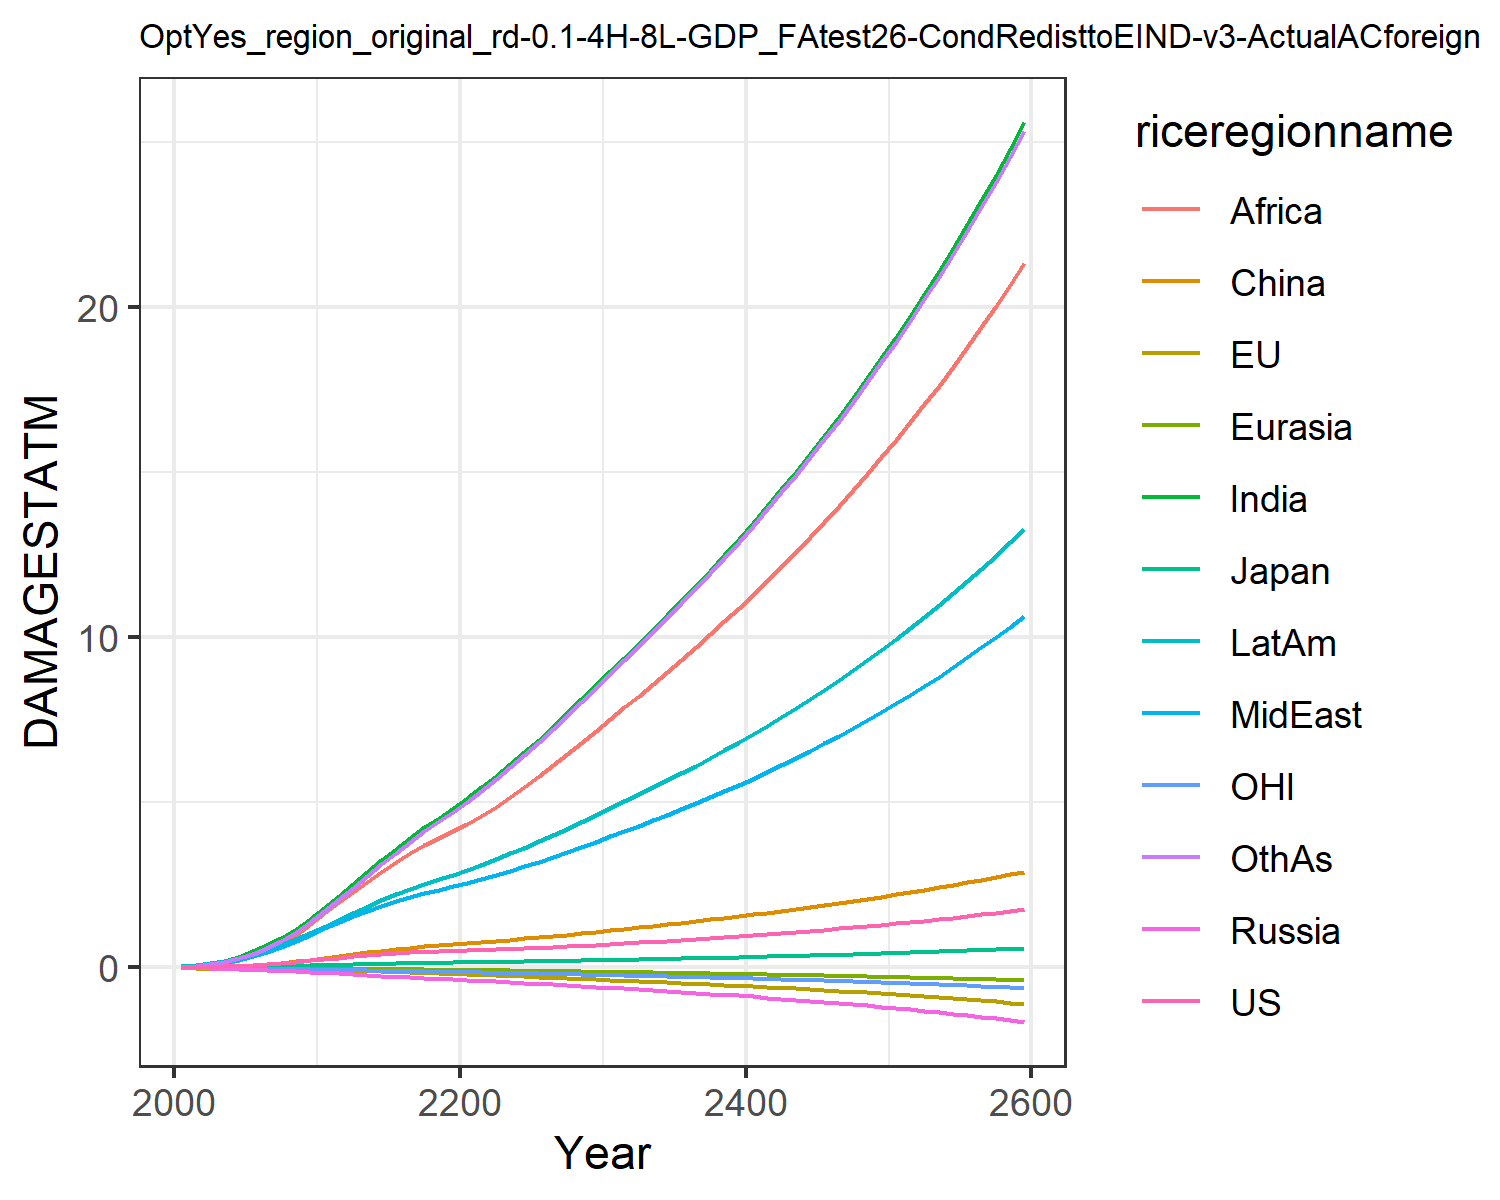

Data behind this chart, as committed beside it:
0.007489828632287781, -0.017586744215375316, 0.007208811494676664, -0.012941089953060723, -0.0015862571290786527, 0.00395249353461779, 0.02779970990191068, 0.024510132965707344, 0.013729996643657434, 0.03857323299399042, -0.00774089296447859, 0.02544471575535427
0.0133, -0.02482, 0.01018, -0.02089, -0.002472, 0.01169, 0.06234, 0.04953, 0.03101, 0.07186, -0.01187, 0.04791
0.0234, -0.0348, 0.01483, -0.03099, -0.003963, 0.02183, 0.1194, 0.09151, 0.06577, 0.1247, -0.01751, 0.09383
0.03778, -0.04528, 0.02013, -0.04273, -0.005835, 0.03674, 0.2065, 0.1538, 0.1262, 0.1988, -0.02391, 0.1674
0.05687, -0.05548, 0.02531, -0.05615, -0.008053, 0.05688, 0.3298, 0.239, 0.2221, 0.2939, -0.03054, 0.2752
0.08044, -0.06435, 0.03174, -0.07103, -0.01052, 0.08215, 0.4857, 0.3432, 0.3522, 0.4061, -0.03687, 0.4159
0.1082, -0.07158, 0.0393, -0.08694, -0.01318, 0.1132, 0.6743, 0.4675, 0.5168, 0.5362, -0.04272, 0.5914
0.1403, -0.07737, 0.04723, -0.1032, -0.01599, 0.1495, 0.9019, 0.6167, 0.7293, 0.6854, -0.0483, 0.8097
0.1765, -0.08179, 0.05533, -0.1195, -0.01888, 0.1903, 1.168, 0.7917, 0.9953, 0.8519, -0.05362, 1.073
0.2162, -0.08508, 0.06339, -0.1354, -0.02181, 0.2344, 1.47, 0.9925, 1.319, 1.034, -0.05862, 1.38
0.2578, -0.0889, 0.07285, -0.1551, -0.02517, 0.2855, 1.803, 1.192, 1.656, 1.229, -0.06435, 1.717
0.2974, -0.09417, 0.08357, -0.1791, -0.02907, 0.3439, 2.156, 1.366, 1.971, 1.428, -0.071, 2.068
0.3391, -0.1011, 0.09502, -0.2051, -0.03335, 0.3999, 2.523, 1.548, 2.287, 1.638, -0.07836, 2.417
0.3762, -0.1089, 0.1055, -0.2304, -0.03776, 0.455, 2.889, 1.717, 2.6, 1.839, -0.08559, 2.772
0.4089, -0.1179, 0.1151, -0.2548, -0.04233, 0.5075, 3.25, 1.873, 2.903, 2.03, -0.09285, 3.127
0.437, -0.1287, 0.1237, -0.2784, -0.04706, 0.5561, 3.598, 2.014, 3.19, 2.21, -0.1002, 3.473
0.4604, -0.1412, 0.1313, -0.301, -0.05192, 0.5995, 3.927, 2.141, 3.455, 2.376, -0.1077, 3.803
0.48, -0.1553, 0.1382, -0.3227, -0.0569, 0.6383, 4.238, 2.254, 3.698, 2.53, -0.1154, 4.119
0.4971, -0.1704, 0.1444, -0.3438, -0.06196, 0.6734, 4.533, 2.357, 3.921, 2.673, -0.1231, 4.421
0.5124, -0.1863, 0.1503, -0.3646, -0.06707, 0.7057, 4.815, 2.452, 4.127, 2.809, -0.1309, 4.711
0.5267, -0.2028, 0.1561, -0.3849, -0.07236, 0.7377, 5.116, 2.555, 4.344, 2.953, -0.1388, 5.018
0.5405, -0.2198, 0.162, -0.4049, -0.07787, 0.771, 5.449, 2.673, 4.586, 3.112, -0.1469, 5.356
0.5547, -0.2369, 0.1681, -0.4251, -0.08352, 0.8051, 5.795, 2.796, 4.866, 3.279, -0.1551, 5.707
0.5698, -0.2542, 0.1745, -0.4457, -0.08929, 0.8402, 6.153, 2.924, 5.162, 3.451, -0.1635, 6.068
0.586, -0.2717, 0.1811, -0.4668, -0.09518, 0.8768, 6.521, 3.058, 5.47, 3.629, -0.172, 6.44
0.6034, -0.2894, 0.1881, -0.4887, -0.1012, 0.915, 6.9, 3.196, 5.789, 3.814, -0.1808, 6.822
0.6223, -0.3073, 0.1955, -0.5114, -0.1074, 0.9552, 7.293, 3.342, 6.119, 4.006, -0.1898, 7.217
0.6425, -0.3255, 0.2033, -0.535, -0.1137, 0.9972, 7.698, 3.492, 6.459, 4.205, -0.199, 7.624
0.664, -0.3439, 0.2115, -0.5593, -0.1201, 1.041, 8.113, 3.648, 6.809, 4.411, -0.2085, 8.042
0.6869, -0.3627, 0.2201, -0.5846, -0.1267, 1.087, 8.54, 3.809, 7.169, 4.624, -0.2183, 8.471
0.7099, -0.381, 0.2285, -0.6095, -0.1332, 1.131, 8.964, 3.969, 7.525, 4.834, -0.2279, 8.895
0.7326, -0.3986, 0.2367, -0.6338, -0.1396, 1.175, 9.379, 4.127, 7.874, 5.038, -0.2372, 9.311
0.756, -0.4162, 0.2451, -0.6584, -0.146, 1.218, 9.798, 4.287, 8.226, 5.244, -0.2465, 9.731
0.7802, -0.434, 0.2536, -0.6836, -0.1525, 1.263, 10.22, 4.451, 8.584, 5.454, -0.256, 10.16
0.8054, -0.452, 0.2624, -0.7093, -0.159, 1.309, 10.66, 4.618, 8.947, 5.668, -0.2657, 10.59
0.8315, -0.4703, 0.2715, -0.7357, -0.1657, 1.355, 11.1, 4.79, 9.318, 5.887, -0.2756, 11.03
0.8584, -0.489, 0.2809, -0.7628, -0.1726, 1.403, 11.55, 4.967, 9.696, 6.112, -0.2858, 11.48
0.8864, -0.5081, 0.2905, -0.7907, -0.1796, 1.453, 12.01, 5.148, 10.08, 6.342, -0.2962, 11.94
0.9152, -0.5277, 0.3005, -0.8192, -0.1867, 1.503, 12.48, 5.334, 10.48, 6.578, -0.3069, 12.41
0.945, -0.5477, 0.3107, -0.8486, -0.194, 1.555, 12.96, 5.525, 10.88, 6.82, -0.3178, 12.89
0.9757, -0.5683, 0.3212, -0.8787, -0.2015, 1.608, 13.46, 5.72, 11.29, 7.068, -0.3291, 13.38
1.007, -0.5894, 0.3321, -0.9097, -0.2091, 1.662, 13.96, 5.922, 11.71, 7.323, -0.3407, 13.88
1.04, -0.6111, 0.3432, -0.9415, -0.217, 1.718, 14.48, 6.128, 12.14, 7.584, -0.3526, 14.39
1.073, -0.6334, 0.3547, -0.9742, -0.225, 1.774, 15.01, 6.34, 12.58, 7.852, -0.3648, 14.91
1.108, -0.6563, 0.3665, -1.008, -0.2333, 1.833, 15.55, 6.558, 13.03, 8.127, -0.3774, 15.45
1.143, -0.6799, 0.3786, -1.042, -0.2417, 1.892, 16.1, 6.781, 13.49, 8.409, -0.3904, 15.99
1.18, -0.7042, 0.3911, -1.078, -0.2504, 1.954, 16.67, 7.011, 13.96, 8.698, -0.4038, 16.55
1.217, -0.7293, 0.4039, -1.114, -0.2594, 2.016, 17.25, 7.246, 14.44, 8.996, -0.4175, 17.13
1.256, -0.7551, 0.4171, -1.152, -0.2686, 2.08, 17.85, 7.489, 14.94, 9.301, -0.4316, 17.72
1.296, -0.7817, 0.4306, -1.19, -0.278, 2.146, 18.46, 7.738, 15.45, 9.615, -0.4462, 18.32
1.336, -0.8092, 0.4446, -1.23, -0.2877, 2.213, 19.09, 7.993, 15.97, 9.938, -0.4612, 18.94
1.378, -0.8375, 0.4589, -1.271, -0.2977, 2.282, 19.74, 8.256, 16.5, 10.27, -0.4766, 19.58
1.421, -0.8667, 0.4737, -1.313, -0.308, 2.353, 20.4, 8.527, 17.05, 10.61, -0.4925, 20.23
1.465, -0.8969, 0.4888, -1.356, -0.3186, 2.425, 21.08, 8.805, 17.61, 10.96, -0.5089, 20.9
1.511, -0.928, 0.5045, -1.4, -0.3295, 2.5, 21.78, 9.091, 18.19, 11.32, -0.5258, 21.59
1.557, -0.9601, 0.5205, -1.446, -0.3407, 2.576, 22.5, 9.385, 18.79, 11.69, -0.5432, 22.29
1.605, -0.9932, 0.537, -1.493, -0.3523, 2.654, 23.24, 9.688, 19.4, 12.07, -0.5611, 23.02
1.655, -1.027, 0.554, -1.542, -0.3642, 2.734, 24, 9.999, 20.02, 12.47, -0.5796, 23.77
1.705, -1.063, 0.5715, -1.592, -0.3765, 2.816, 24.79, 10.32, 20.67, 12.87, -0.5987, 24.53
1.757, -1.099, 0.5895, -1.643, -0.3892, 2.901, 25.59, 10.65, 21.33, 13.29, -0.6184, 25.32
